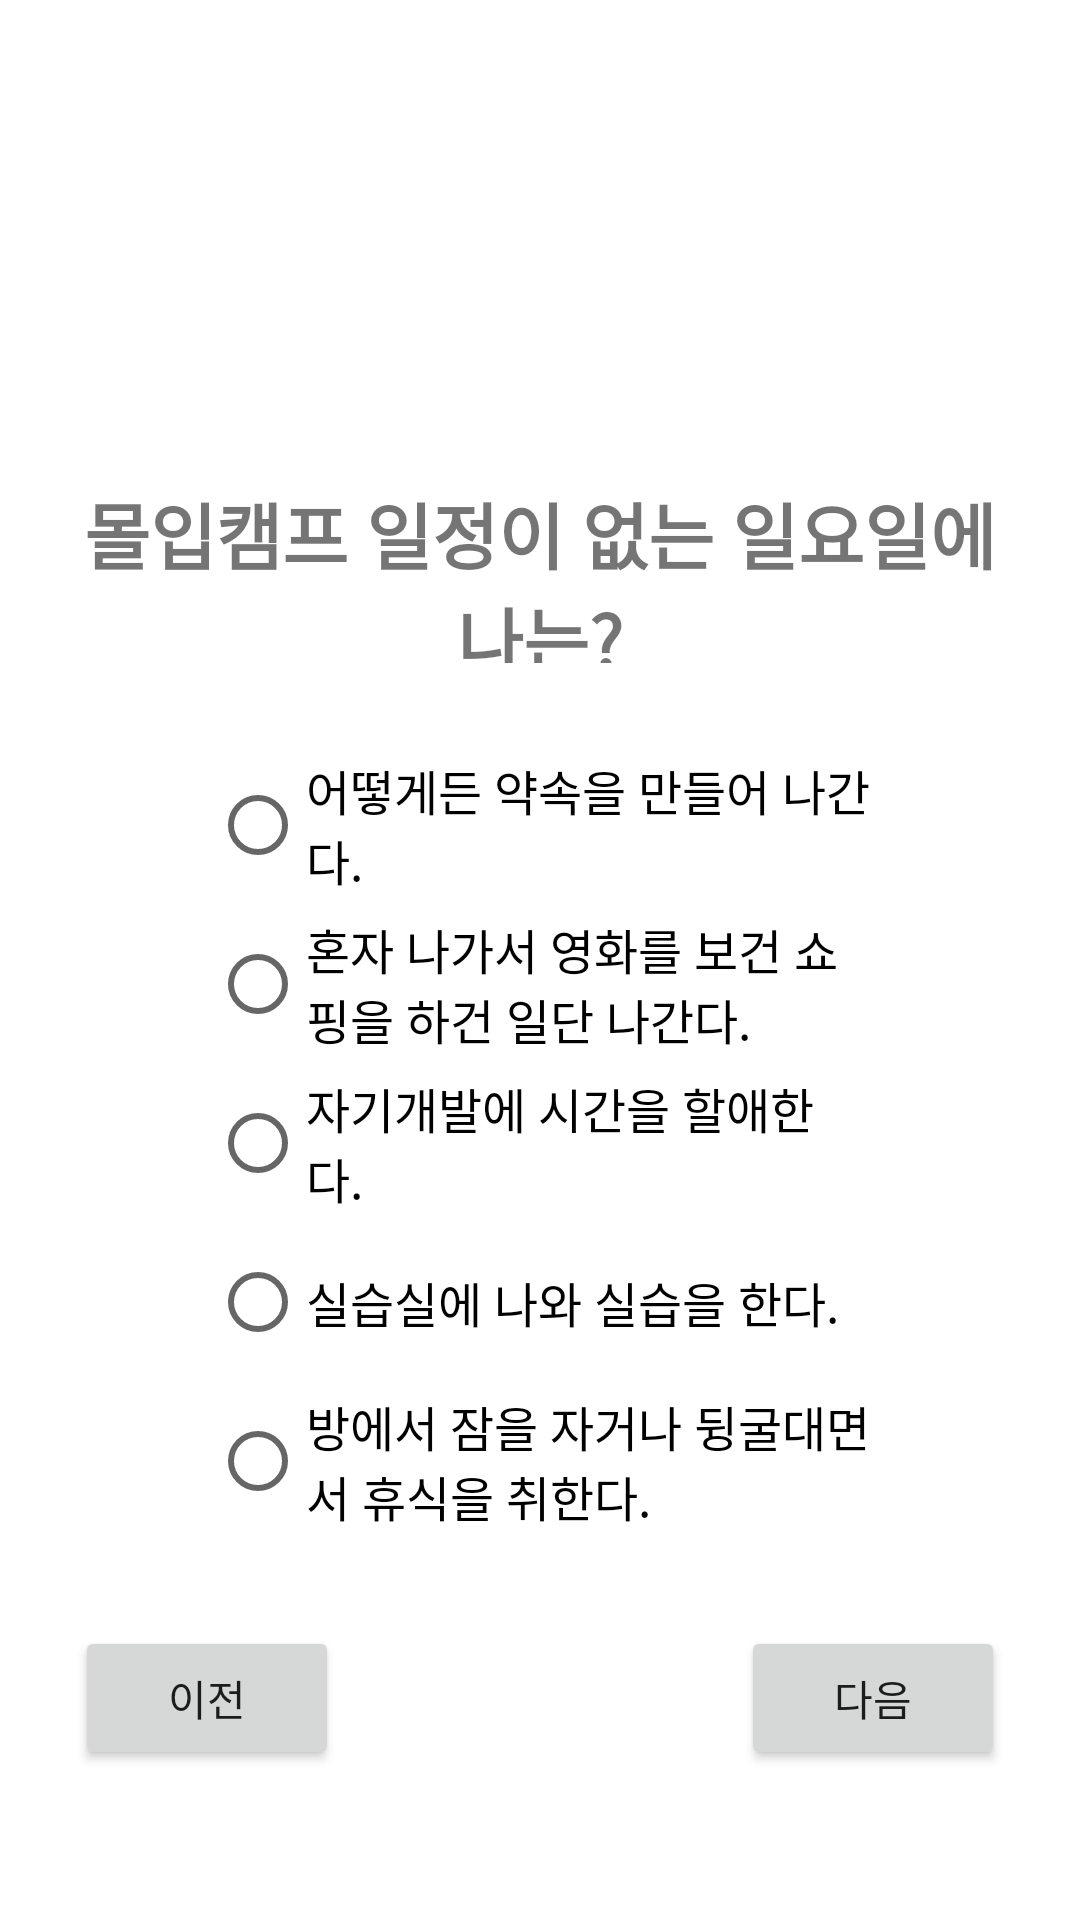

Produce the Android XML layout that renders to this screen, including the resource entries it uses.
<!-- AndroidManifest.xml: application theme Theme.FirstProject -->
<!-- res/layout/q8.xml -->
<?xml version="1.0" encoding="utf-8"?>
<androidx.constraintlayout.widget.ConstraintLayout xmlns:android="http://schemas.android.com/apk/res/android"
    xmlns:app="http://schemas.android.com/apk/res-auto"
    android:layout_width="match_parent"
    android:layout_height="match_parent"
    xmlns:tools="http://schemas.android.com/tools">

    <androidx.constraintlayout.widget.ConstraintLayout
        android:layout_width="match_parent"
        android:layout_height="match_parent"
        app:layout_constraintBottom_toBottomOf="parent"
        app:layout_constraintEnd_toEndOf="parent"
        app:layout_constraintStart_toStartOf="parent"
        app:layout_constraintTop_toTopOf="parent">

        <Button
            android:id="@+id/before_button"
            android:layout_width="wrap_content"
            android:layout_height="wrap_content"
            android:layout_marginStart="25dp"
            android:layout_marginBottom="50dp"
            android:text="이전"
            app:layout_constraintBottom_toBottomOf="parent"
            app:layout_constraintEnd_toStartOf="@+id/final_button"
            app:layout_constraintHorizontal_bias="0.0"
            app:layout_constraintStart_toStartOf="parent" />

        <Button
            android:id="@+id/final_button"
            android:layout_width="wrap_content"
            android:layout_height="wrap_content"
            android:layout_marginEnd="25dp"
            android:layout_marginBottom="50dp"
            android:text="다음"
            app:layout_constraintBottom_toBottomOf="parent"
            app:layout_constraintEnd_toEndOf="parent" />

        <TextView
            android:id="@+id/textView"
            android:layout_width="320dp"
            android:layout_height="61dp"
            android:layout_marginLeft="30dp"
            android:layout_marginTop="160dp"
            android:layout_marginRight="30dp"
            android:text="몰입캠프 일정이 없는 일요일에 나는?"
            android:textAlignment="center"
            android:textSize="24dp"
            android:textStyle="bold"
            app:layout_constraintEnd_toEndOf="parent"
            app:layout_constraintStart_toStartOf="parent"
            app:layout_constraintTop_toTopOf="parent" />

        <RadioGroup
            android:layout_width="220dp"
            android:layout_height="280dp"
            android:layout_marginTop="30dp"
            android:orientation="vertical"
            app:layout_constraintBottom_toBottomOf="parent"
            app:layout_constraintEnd_toEndOf="parent"
            app:layout_constraintStart_toStartOf="parent"
            app:layout_constraintTop_toBottomOf="@+id/textView"
            app:layout_constraintVertical_bias="0.0">

            <RadioButton
                android:id="@+id/radioButton5"
                tools:layout_editor_absoluteX="175dp"
                tools:layout_editor_absoluteY="551dp"
                android:layout_width="wrap_content"
                android:layout_height="wrap_content"
                android:layout_marginBottom="5dp"
                android:text="어떻게든 약속을 만들어 나간다."
                android:textSize="16sp" />

            <RadioButton
                android:id="@+id/radioButton4"
                tools:layout_editor_absoluteX="166dp"
                tools:layout_editor_absoluteY="443dp"
                android:layout_width="wrap_content"
                android:layout_height="wrap_content"
                android:layout_marginBottom="5dp"
                android:text="혼자 나가서 영화를 보건 쇼핑을 하건 일단 나간다."
                android:textSize="16sp" />

            <RadioButton
                android:id="@+id/radioButton3"
                tools:layout_editor_absoluteX="172dp"
                tools:layout_editor_absoluteY="498dp"
                android:layout_width="wrap_content"
                android:layout_height="wrap_content"
                android:layout_marginBottom="5dp"
                android:text="자기개발에 시간을 할애한다."
                android:textSize="16sp" />

            <RadioButton
                android:id="@+id/radioButton2"
                tools:layout_editor_absoluteX="126dp"
                tools:layout_editor_absoluteY="307dp"
                android:layout_width="wrap_content"
                android:layout_height="wrap_content"
                android:layout_marginBottom="5dp"
                android:text="실습실에 나와 실습을 한다."
                android:textSize="16sp" />

            <RadioButton
                android:id="@+id/radioButton1"
                tools:layout_editor_absoluteY="368dp"
                android:layout_width="wrap_content"
                android:layout_height="wrap_content"
                android:text="방에서 잠을 자거나 뒹굴대면서 휴식을 취한다."
                android:textSize="16sp"
                app:layout_constraintEnd_toEndOf="parent"
                app:layout_constraintStart_toStartOf="parent" />

        </RadioGroup>
    </androidx.constraintlayout.widget.ConstraintLayout>
</androidx.constraintlayout.widget.ConstraintLayout>
<!-- resources referenced by this layout -->
<resources>
  <style name="Theme.FirstProject" parent="Theme.MaterialComponents.DayNight.DarkActionBar">
          
          <item name="colorPrimary">@color/purple_200</item>
          <item name="colorPrimaryVariant">@color/purple_200</item>
          <item name="colorOnPrimary">@color/white</item>
          
          <item name="colorSecondary">@color/teal_200</item>
          <item name="colorSecondaryVariant">@color/teal_700</item>
          <item name="colorOnSecondary">@color/black</item>
          
          <item name="android:statusBarColor" tools:targetApi="l">?attr/colorPrimaryVariant</item>
          
      </style>
  <color name="purple_200">#81D8CF</color>
  <color name="white">#FFFFFF</color>
  <color name="teal_200">#80CBC4</color>
  <color name="teal_700">#00796B</color>
  <color name="black">#000000</color>
</resources>
